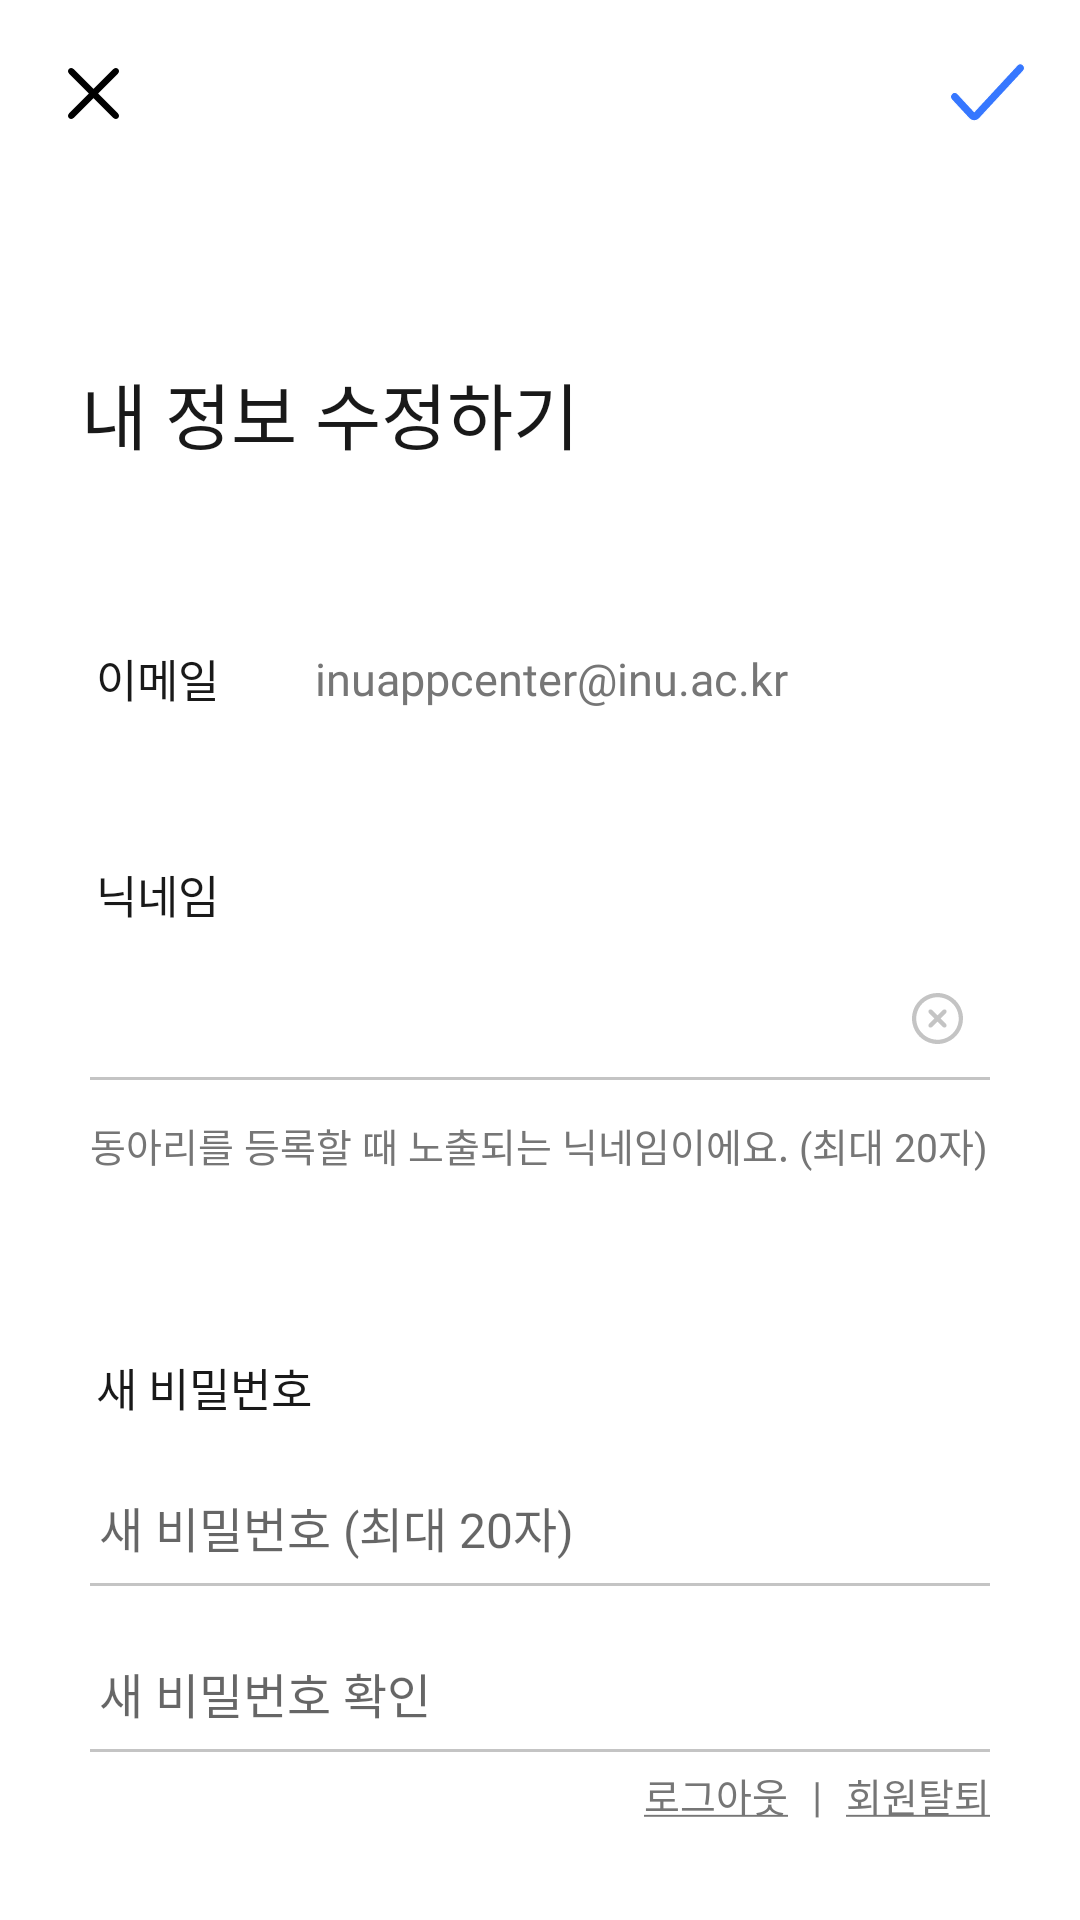

Here is an Android app screen rendered from its layout file. Give the layout XML and the strings, colors and styles it references.
<!-- AndroidManifest.xml: application theme Theme.INUClub -->
<!-- res/layout/activity_edit_profile.xml -->
<?xml version="1.0" encoding="utf-8"?>
<androidx.constraintlayout.widget.ConstraintLayout xmlns:android="http://schemas.android.com/apk/res/android"
    xmlns:app="http://schemas.android.com/apk/res-auto"
    xmlns:tools="http://schemas.android.com/tools"
    android:layout_width="match_parent"
    android:layout_height="match_parent"
    tools:context=".EditProfileActivity">

    <ImageButton
        android:id="@+id/btn_cancel"
        android:layout_width="30dp"
        android:layout_height="30dp"
        android:layout_marginStart="16dp"
        android:layout_marginTop="16dp"
        android:background="?selectableItemBackgroundBorderless"
        android:backgroundTint="#00FFFFFF"
        app:layout_constraintStart_toStartOf="parent"
        app:layout_constraintTop_toTopOf="parent"
        app:srcCompat="@drawable/ic_cancel_x" />

    <ImageButton
        android:id="@+id/btn_edit_profile"
        android:layout_width="30dp"
        android:layout_height="30dp"
        android:layout_marginTop="16dp"
        android:layout_marginEnd="16dp"
        android:background="?selectableItemBackgroundBorderless"
        android:backgroundTint="#00FFFFFF"
        app:layout_constraintEnd_toEndOf="parent"
        app:layout_constraintTop_toTopOf="parent"
        app:srcCompat="@drawable/ic_check_blue" />

    <TextView
        android:id="@+id/tv_edit_profile_title"
        android:layout_width="wrap_content"
        android:layout_height="wrap_content"
        android:layout_marginStart="24dp"
        android:layout_marginTop="120dp"
        android:fontFamily="@font/spoqahansansneo"
        android:paddingLeft="3dp"
        android:text="@string/top_title_edit_profile"
        android:textColor="@color/font_color_black"
        android:textSize="24sp"
        app:layout_constraintStart_toStartOf="parent"
        app:layout_constraintTop_toTopOf="parent" />

    <TextView
        android:id="@+id/tv_email_editprofile"
        android:layout_width="wrap_content"
        android:layout_height="wrap_content"
        android:layout_marginStart="32dp"
        android:layout_marginTop="60dp"
        android:fontFamily="@font/spoqahansansneo_regular"
        android:text="@string/email"
        android:textColor="@color/font_color_black"
        android:textSize="15sp"
        app:layout_constraintStart_toStartOf="parent"
        app:layout_constraintTop_toBottomOf="@+id/tv_edit_profile_title" />

    <TextView
        android:id="@+id/tv_user_email_editprofile"
        android:layout_width="wrap_content"
        android:layout_height="wrap_content"
        android:layout_marginStart="32dp"
        android:fontFamily="@font/spoqahansansneo_regular"
        android:text="@string/sample_email_address"
        android:textColor="@color/font_color_gray"
        android:textSize="15sp"
        app:layout_constraintBottom_toBottomOf="@+id/tv_email_editprofile"
        app:layout_constraintStart_toEndOf="@+id/tv_email_editprofile"
        app:layout_constraintTop_toTopOf="@+id/tv_email_editprofile" />

    <TextView
        android:id="@+id/tv_nickname_editprofile"
        android:layout_width="wrap_content"
        android:layout_height="wrap_content"
        android:layout_marginStart="32dp"
        android:layout_marginTop="50dp"
        android:fontFamily="@font/spoqahansansneo_regular"
        android:text="@string/nickname"
        android:textColor="@color/font_color_black"
        android:textSize="15sp"
        app:layout_constraintStart_toStartOf="parent"
        app:layout_constraintTop_toBottomOf="@+id/tv_email_editprofile" />

    <androidx.constraintlayout.widget.ConstraintLayout
        android:id="@+id/nickname_group"
        android:layout_width="0dp"
        android:layout_height="wrap_content"
        android:layout_marginStart="30dp"
        android:layout_marginTop="10dp"
        android:layout_marginEnd="30dp"
        android:background="@drawable/view_under_line"
        app:layout_constraintEnd_toEndOf="parent"
        app:layout_constraintStart_toStartOf="parent"
        app:layout_constraintTop_toBottomOf="@+id/tv_nickname_editprofile">

        <EditText
            android:id="@+id/et_new_nickname"
            android:layout_width="0dp"
            android:layout_height="25dp"
            android:layout_marginVertical="8dp"
            android:background="@null"
            android:cursorVisible="true"
            android:ems="10"
            android:inputType="textPersonName"
            android:maxLines="1"
            android:maxLength="20"
            android:paddingHorizontal="3dp"
            android:textColor="@color/font_color_black"
            android:textCursorDrawable="@drawable/edittext_cursor"
            android:textSize="16sp"
            app:layout_constraintBottom_toBottomOf="parent"
            app:layout_constraintEnd_toStartOf="@+id/btn_delete_edittext"
            app:layout_constraintStart_toStartOf="parent"
            app:layout_constraintTop_toTopOf="parent" />

        <ImageButton
            android:id="@+id/btn_delete_edittext"
            android:layout_width="35dp"
            android:layout_height="35dp"
            android:backgroundTint="#00FFFFFF"
            app:layout_constraintBottom_toBottomOf="parent"
            app:layout_constraintEnd_toEndOf="parent"
            app:layout_constraintTop_toTopOf="parent"
            app:srcCompat="@drawable/ic_delete_edittext" />
    </androidx.constraintlayout.widget.ConstraintLayout>

    <TextView
        android:id="@+id/tv_edit_nickname_info"
        android:layout_width="wrap_content"
        android:layout_height="wrap_content"
        android:layout_marginStart="30dp"
        android:layout_marginTop="12dp"
        android:fontFamily="@font/spoqahansansneo_regular"
        android:text="@string/edit_nickname_info"
        android:textColor="@color/font_color_gray"
        android:textSize="13sp"
        app:layout_constraintStart_toStartOf="parent"
        app:layout_constraintTop_toBottomOf="@+id/nickname_group" />

    <TextView
        android:id="@+id/tv_new_password"
        android:layout_width="wrap_content"
        android:layout_height="wrap_content"
        android:layout_marginStart="32dp"
        android:layout_marginTop="60dp"
        android:fontFamily="@font/spoqahansansneo_regular"
        android:text="@string/new_password"
        android:textColor="@color/font_color_black"
        android:textSize="15sp"
        app:layout_constraintStart_toStartOf="parent"
        app:layout_constraintTop_toBottomOf="@+id/tv_edit_nickname_info" />

    <androidx.constraintlayout.widget.ConstraintLayout
        android:id="@+id/password_group"
        android:layout_width="0dp"
        android:layout_height="wrap_content"
        android:layout_marginStart="30dp"
        android:layout_marginTop="16dp"
        android:layout_marginEnd="30dp"
        android:background="@drawable/view_under_line"
        app:layout_constraintEnd_toEndOf="parent"
        app:layout_constraintStart_toStartOf="parent"
        app:layout_constraintTop_toBottomOf="@+id/tv_new_password">

        <EditText
            android:id="@+id/et_new_password"
            android:layout_width="0dp"
            android:layout_height="wrap_content"
            android:layout_marginTop="8dp"
            android:layout_marginBottom="8dp"
            android:background="@null"
            android:cursorVisible="true"
            android:ems="10"
            android:hint="@string/new_password_hint"
            android:inputType="textPassword"
            android:maxLines="1"
            android:maxLength="20"
            android:paddingHorizontal="3dp"
            android:textColor="@color/font_color_black"
            android:textCursorDrawable="@drawable/edittext_cursor"
            android:textSize="16sp"
            app:layout_constraintBottom_toBottomOf="parent"
            app:layout_constraintEnd_toEndOf="parent"
            app:layout_constraintStart_toStartOf="parent"
            app:layout_constraintTop_toTopOf="parent" />

    </androidx.constraintlayout.widget.ConstraintLayout>

    <androidx.constraintlayout.widget.ConstraintLayout
        android:id="@+id/new_password_group"
        android:layout_width="0dp"
        android:layout_height="wrap_content"
        android:layout_marginStart="30dp"
        android:layout_marginTop="16dp"
        android:layout_marginEnd="30dp"
        android:background="@drawable/view_under_line"
        app:layout_constraintEnd_toEndOf="parent"
        app:layout_constraintStart_toStartOf="parent"
        app:layout_constraintTop_toBottomOf="@+id/password_group">

        <EditText
            android:id="@+id/et_new_password_check"
            android:layout_width="0dp"
            android:layout_height="wrap_content"
            android:layout_marginTop="8dp"
            android:layout_marginBottom="8dp"
            android:background="@null"
            android:cursorVisible="true"
            android:ems="10"
            android:hint="@string/new_password_check_hint"
            android:inputType="textPassword"
            android:maxLines="1"
            android:maxLength="20"
            android:paddingHorizontal="3dp"
            android:textColor="@color/font_color_black"
            android:textCursorDrawable="@drawable/edittext_cursor"
            android:textSize="16sp"
            app:layout_constraintBottom_toBottomOf="parent"
            app:layout_constraintEnd_toEndOf="parent"
            app:layout_constraintStart_toStartOf="parent"
            app:layout_constraintTop_toTopOf="parent" />

    </androidx.constraintlayout.widget.ConstraintLayout>

    <TextView
        android:id="@+id/tv_delete_profile"
        android:layout_width="wrap_content"
        android:layout_height="wrap_content"
        android:layout_marginEnd="30dp"
        android:layout_marginBottom="32dp"
        android:fontFamily="@font/spoqahansansneo_regular"
        android:foreground="?attr/selectableItemBackground"
        android:text="@string/delete_profile"
        android:textSize="13sp"
        android:textColor="@color/font_color_gray"
        app:layout_constraintBottom_toBottomOf="parent"
        app:layout_constraintEnd_toEndOf="parent" />

    <TextView
        android:id="@+id/tv_just_design"
        android:layout_width="wrap_content"
        android:layout_height="wrap_content"
        android:layout_marginEnd="8dp"
        android:layout_marginBottom="32dp"
        android:foreground="?attr/selectableItemBackground"
        android:text="|"
        app:layout_constraintBottom_toBottomOf="parent"
        app:layout_constraintEnd_toStartOf="@+id/tv_delete_profile" />

    <TextView
        android:id="@+id/tv_btn_logout"
        android:layout_width="wrap_content"
        android:layout_height="wrap_content"
        android:layout_marginEnd="8dp"
        android:layout_marginBottom="32dp"
        android:fontFamily="@font/spoqahansansneo_regular"
        android:foreground="?attr/selectableItemBackground"
        android:text="@string/logout"
        android:textSize="13sp"
        android:textColor="@color/font_color_gray"
        app:layout_constraintBottom_toBottomOf="parent"
        app:layout_constraintEnd_toStartOf="@+id/tv_just_design" />


</androidx.constraintlayout.widget.ConstraintLayout>
<!-- resources referenced by this layout -->
<resources>
  <color name="font_color_black">#191919</color>
  <color name="font_color_gray">#767676</color>
  <!-- drawable edittext_cursor (drawable) -->
  <?xml version="1.0" encoding="utf-8"?>
  <shape xmlns:android="http://schemas.android.com/apk/res/android">
      <solid android:color="@color/font_color_black" />
      <size android:width="1dp"/>
  </shape>
  <!-- drawable ic_cancel_x (drawable) -->
  <vector xmlns:android="http://schemas.android.com/apk/res/android"
      android:width="17dp"
      android:height="17dp"
      android:viewportWidth="17"
      android:viewportHeight="17">
    <path
        android:pathData="M10.0023,8.5L16.6887,1.8143C17.1037,1.3993 17.1037,0.7263 16.6887,0.3113C16.2736,-0.1038 15.6007,-0.1038 15.1857,0.3113L8.5,6.9977L1.8143,0.3113C1.3993,-0.1038 0.7263,-0.1038 0.3113,0.3113C-0.1037,0.7263 -0.1038,1.3993 0.3113,1.8143L6.9977,8.5L0.3113,15.1857C-0.1038,15.6007 -0.1038,16.2737 0.3113,16.6887C0.7263,17.1037 1.3993,17.1037 1.8143,16.6887L8.5,10.0023L15.1856,16.6887C15.6007,17.1037 16.2736,17.1037 16.6887,16.6887C17.1037,16.2736 17.1037,15.6007 16.6887,15.1857L10.0023,8.5Z"
        android:fillColor="#000000"/>
  </vector>
  <!-- drawable view_under_line (drawable) -->
  <?xml version="1.0" encoding="utf-8"?>
  <layer-list xmlns:android="http://schemas.android.com/apk/res/android" >
  
      <item
          android:bottom="-1dp"
          android:left="-3dp"
          android:right="-3dp"
          android:top="-3dp">
          <shape android:shape="rectangle" >
              <stroke
                  android:width="2dp"
                  android:color="@color/line_color_gray" />
  
              <solid android:color="#00FFFFFF"/>
          </shape>
      </item>
  
  </layer-list>
  <string name="delete_profile"><u>회원탈퇴</u></string>
  <string name="edit_nickname_info">동아리를 등록할 때 노출되는 닉네임이에요. (최대 20자)</string>
  <string name="email">이메일</string>
  <string name="logout"><u>로그아웃</u></string>
  <string name="new_password">새 비밀번호</string>
  <string name="new_password_check_hint">새 비밀번호 확인</string>
  <string name="new_password_hint">새 비밀번호 (최대 20자)</string>
  <string name="nickname">닉네임</string>
  <string name="sample_email_address">inuappcenter@inu.ac.kr</string>
  <string name="top_title_edit_profile">내 정보 수정하기</string>
  <color name="line_color_gray">#c4c4c4</color>
  <color name="white">#FFFFFFFF</color>
  <color name="teal_200">#191919</color>
  <color name="teal_700">#FF018786</color>
  <color name="black">#FF000000</color>
  <style name="AlertDialogTheme" parent="ThemeOverlay.MaterialComponents.Dialog.Alert">
          <item name="buttonBarNegativeButtonStyle">@style/NegativeButtonStyle</item>
          <item name="buttonBarPositiveButtonStyle">@style/PositiveButtonStyle</item>
          <item name="fontFamily">@font/spoqahansansneo_regular</item>
      </style>
  <style name="NegativeButtonStyle" parent="Widget.MaterialComponents.Button.TextButton.Dialog">
          <item name="android:textColor">@color/font_color_black</item>
      </style>
  <style name="PositiveButtonStyle" parent="Widget.MaterialComponents.Button.TextButton.Dialog">
          <item name="android:textColor">@color/font_color_black</item>
          <item name="fontFamily">@font/spoqahansansneo_regular</item>
      </style>
</resources>
